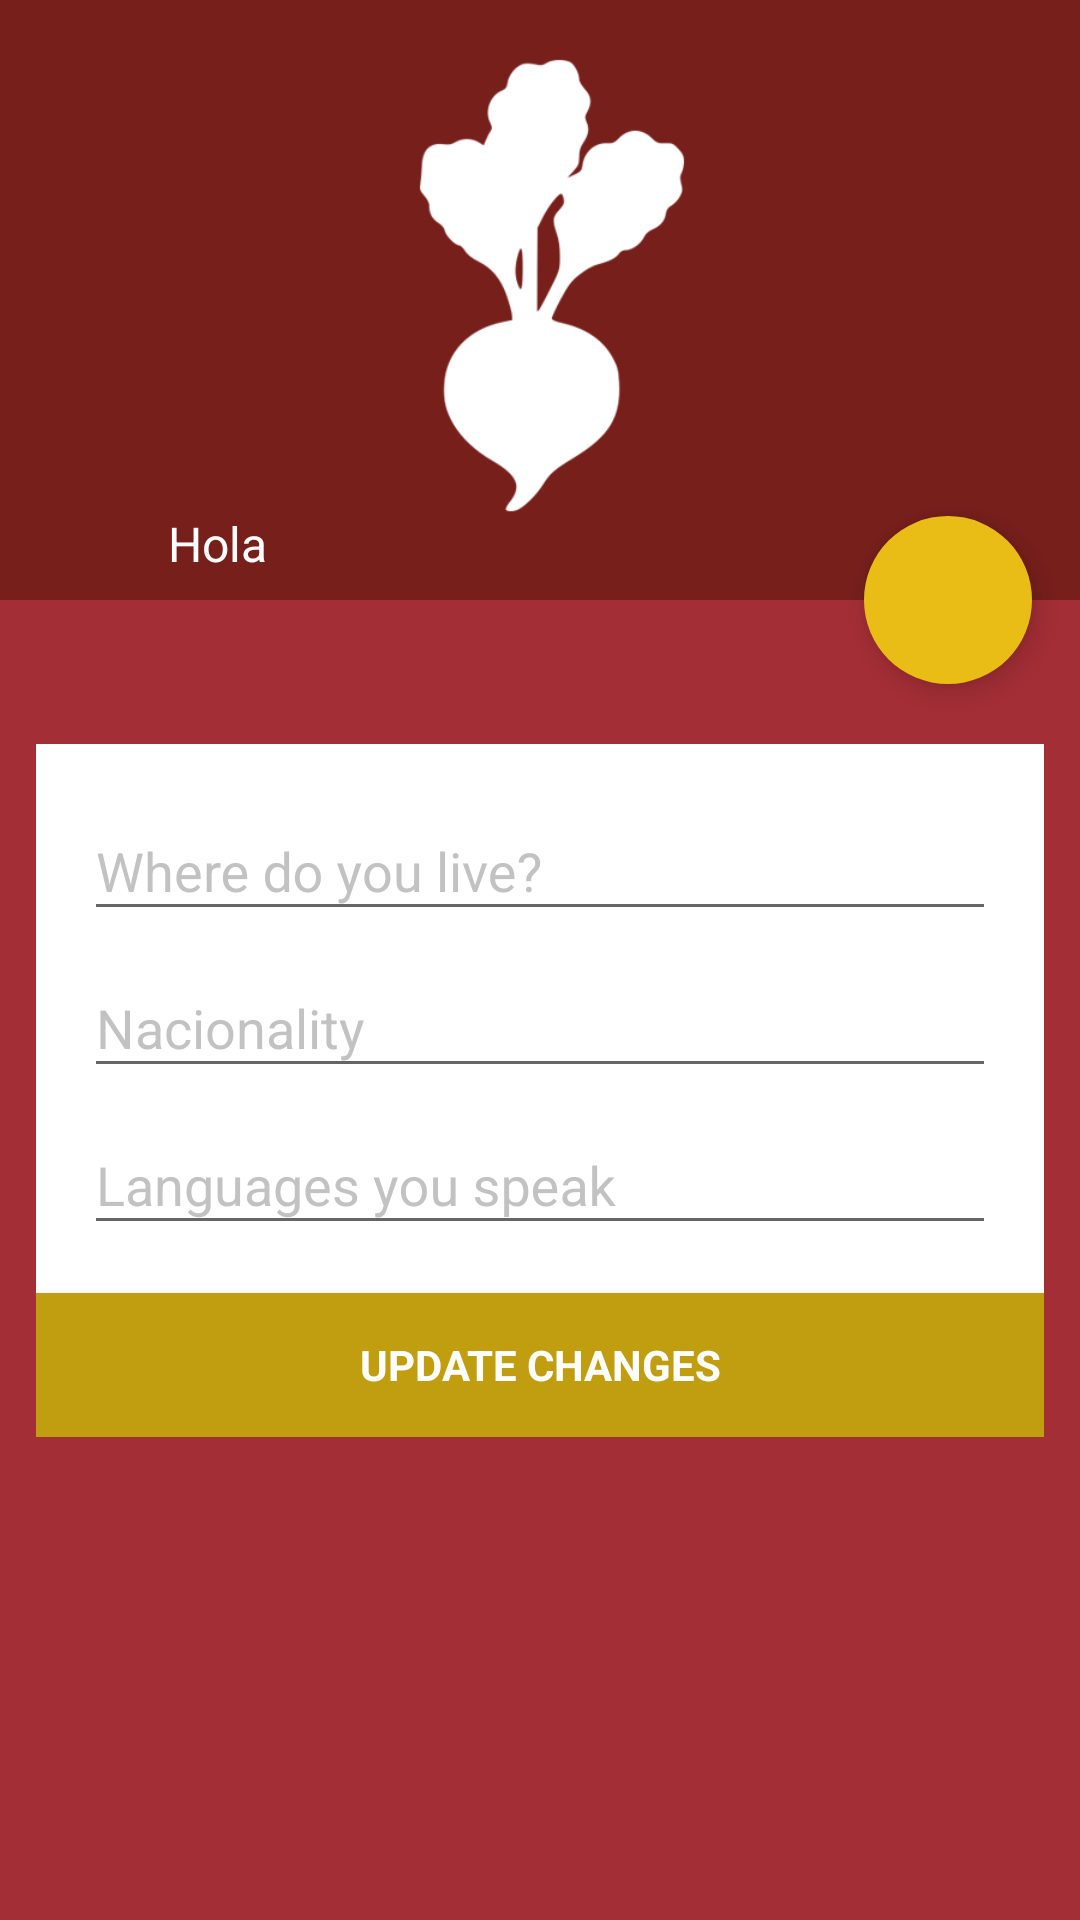

The Android layout XML behind this screen, and the referenced resources:
<!-- AndroidManifest.xml: application theme AppTheme -->
<!-- res/layout/activity_profile.xml -->
<?xml version="1.0" encoding="utf-8"?>
<android.support.design.widget.CoordinatorLayout xmlns:android="http://schemas.android.com/apk/res/android"
    xmlns:app="http://schemas.android.com/apk/res-auto"
    xmlns:tools="http://schemas.android.com/tools"
    android:layout_width="match_parent"
    android:layout_height="match_parent"
    tools:context="com.beet.application.travelue.Profile">

    <android.support.design.widget.AppBarLayout
        android:id="@+id/app_bar"
        android:layout_width="match_parent"
        android:layout_height="wrap_content"
        app:elevation="6dp"
        android:theme="@style/AppTheme.AppBarOverlay"
        android:background="@color/colorPrimario">

        <android.support.design.widget.CollapsingToolbarLayout
            android:id="@+id/collapsing_toolbar"
            android:layout_width="match_parent"
            android:layout_height="match_parent"
            app:layout_scrollFlags="scroll|exitUntilCollapsed"
            app:contentScrim="?attr/colorPrimary"
            app:expandedTitleMarginStart="48dp"
            app:expandedTitleMarginEnd="64dp"
            android:fitsSystemWindows="true">

            <ImageView
                android:layout_width="match_parent"
                android:src="@drawable/rabano"
                android:fitsSystemWindows="true"
                app:layout_collapseMode="parallax"
                android:layout_height="200dp"
                android:id="@+id/ivProfilePicture" />
            <TextView
                android:layout_width="wrap_content"
                android:layout_height="wrap_content"
                android:textColor="@android:color/white"
                app:layout_collapseMode="parallax"
                android:text="Hola"
                android:id="@+id/tvProfileMail"
                android:layout_gravity="bottom"
                android:layout_marginLeft="56dp"
                android:layout_marginBottom="8dp"
                android:textSize="16dp" />


            <android.support.v7.widget.Toolbar
                android:id="@+id/toolbar"
                android:layout_width="match_parent"
                android:layout_height="?attr/actionBarSize"
                app:popupTheme="@style/ThemeOverlay.AppCompat.Light"
                app:layout_collapseMode="pin" />

        </android.support.design.widget.CollapsingToolbarLayout>
    </android.support.design.widget.AppBarLayout>


    <android.support.design.widget.FloatingActionButton
        android:id="@+id/subirFoto"
        app:layout_anchor="@id/app_bar"
        android:src="@drawable/ic_file_upload_white_48dp"
        app:layout_anchorGravity="bottom|right|end"
        style="@style/FabStyle"/>

    <android.support.v4.widget.NestedScrollView
        android:id="@+id/scroll"
        android:layout_width="match_parent"
        android:layout_height="match_parent"
        android:clipToPadding="false"
        app:layout_behavior="@string/appbar_scrolling_view_behavior"
        android:background="@color/colorPrimarioOscuro">

        <ScrollView
            android:layout_width="match_parent"
            android:layout_height="wrap_content">




            <LinearLayout
                android:orientation="vertical"
                android:layout_width="match_parent"
                android:layout_height="match_parent"
                android:layout_marginTop="48dp">


                <LinearLayout
                    android:layout_width="match_parent"
                    android:layout_height="match_parent"
                    android:orientation="vertical"
                    android:layout_marginLeft="12dp"
                    android:layout_marginRight="12dp">

                    <LinearLayout
                        android:background="@color/white"
                        android:orientation="vertical"
                        android:layout_width="match_parent"
                        android:layout_height="wrap_content"
                        android:paddingBottom="16dp"
                        android:paddingEnd="16dp"
                        android:paddingLeft="16dp"
                        android:paddingRight="16dp">

                        <android.support.design.widget.TextInputLayout
                            android:layout_width="match_parent"
                            android:layout_height="wrap_content"
                            android:textColorHint="@color/grey"
                            app:hintAnimationEnabled="true"
                            android:textColorLink="@android:color/white"
                            android:layout_marginTop="10dp">

                            <EditText
                                android:id="@+id/etLive"
                                android:layout_width="match_parent"
                                android:layout_height="match_parent"
                                android:hint="@string/hint_live"
                                android:maxLines="1"
                                android:singleLine="true"
                                android:textColor="@color/letras_editText"
                                android:textColorHint="@color/input_register"
                                android:textColorLink="@android:color/white"
                                android:inputType="text" />
                        </android.support.design.widget.TextInputLayout>

                        <android.support.design.widget.TextInputLayout
                            android:layout_width="match_parent"
                            android:layout_height="wrap_content"
                            android:textColorHint="@color/grey"
                            app:hintAnimationEnabled="true"
                            android:textColorLink="@android:color/white" >

                            <EditText
                                android:id="@+id/etNacionality"
                                android:layout_width="match_parent"
                                android:layout_height="match_parent"
                                android:hint="@string/hint_nacionality"
                                android:inputType="text"
                                android:maxLines="1"
                                android:singleLine="true"
                                android:textColor="@color/letras_editText"
                                android:textColorHint="@color/input_register"
                                android:textColorLink="@android:color/white" />

                        </android.support.design.widget.TextInputLayout>

                        <android.support.design.widget.TextInputLayout
                            android:layout_width="match_parent"
                            android:layout_height="wrap_content"
                            android:textColorHint="@color/grey"
                            app:hintAnimationEnabled="true"
                            android:textColorLink="@android:color/white" >

                            <EditText
                                android:id="@+id/etLanguages"
                                android:layout_width="match_parent"
                                android:layout_height="wrap_content"
                                android:hint="@string/hint_languages"
                                android:inputType="text"
                                android:maxLines="1"
                                android:singleLine="true"
                                android:textColor="@color/letras_editText"
                                android:textColorHint="@color/input_register"
                                android:textColorLink="@android:color/white" />




                        </android.support.design.widget.TextInputLayout>
                    </LinearLayout>

                    <Button
                        android:id="@+id/btnActualizaPerfil"
                        style="?android:textAppearanceSmall"
                        android:background="@drawable/button_custom"
                        android:text="@string/btn_actualizar"
                        android:textColor="@color/white"
                        android:textStyle="bold"
                        android:layout_weight="0.04"
                        android:layout_width="match_parent"
                        android:layout_height="wrap_content" />


                </LinearLayout>
            </LinearLayout>

        </ScrollView>
    </android.support.v4.widget.NestedScrollView>

</android.support.design.widget.CoordinatorLayout>
<!-- resources referenced by this layout -->
<resources>
  <color name="colorPrimario">#771f1b</color>
  <color name="colorPrimarioOscuro">#a42e36</color>
  <color name="grey">#9999</color>
  <color name="input_register">#ffffff</color>
  <color name="letras_editText">#999999</color>
  <color name="white">#ffffff</color>
  <!-- drawable button_custom (drawable) -->
  <?xml version="1.0" encoding="utf-8"?>
  <selector xmlns:android="http://schemas.android.com/apk/res/android">
  
  
      <item android:state_pressed="true" android:drawable="@color/colorAccent" />
      <item android:state_focused="true" android:drawable="@color/colorAccentOscuro" />
      <item android:drawable="@color/colorAccentOscuro" />
  </selector>
  <!-- drawable rabano: png bitmap (drawable, 9505 bytes) -->
  <string name="btn_actualizar">Update changes</string>
  <string name="hint_languages">Languages you speak</string>
  <string name="hint_live">Where do you live?</string>
  <string name="hint_nacionality">Nacionality</string>
  <style name="AppTheme.AppBarOverlay" parent="ThemeOverlay.AppCompat.Dark.ActionBar" />
  <style name="FabStyle">
          <item name="android:layout_width">wrap_content</item>
          <item name="android:layout_height">wrap_content</item>
          <item name="android:layout_margin">16dp</item>
          <item name="android:src">@drawable/ic_mail_outline_white_24dp</item>
          <item name="borderWidth">0dp</item>
          <item name="elevation">6dp</item>
          <item name="pressedTranslationZ">12dp</item>
          <item name="rippleColor">@android:color/white</item>
      </style>
  <style name="AppTheme" parent="Theme.AppCompat.Light.DarkActionBar">
          
          <item name="colorPrimary">@color/colorPrimario</item>
          <item name="colorPrimaryDark">@color/colorPrimarioOscuro</item>
          <item name="colorAccent">@color/colorAccent</item>
          <item name="android:textColorHint">@color/hint</item>
          <item name="windowActionBar">false</item>
          <item name="windowNoTitle">true</item>
  
  
      </style>
  <color name="colorAccent">#e9bd15</color>
  <color name="colorAccentOscuro">#C19E0F</color>
  <color name="hint">#eee</color>
</resources>
